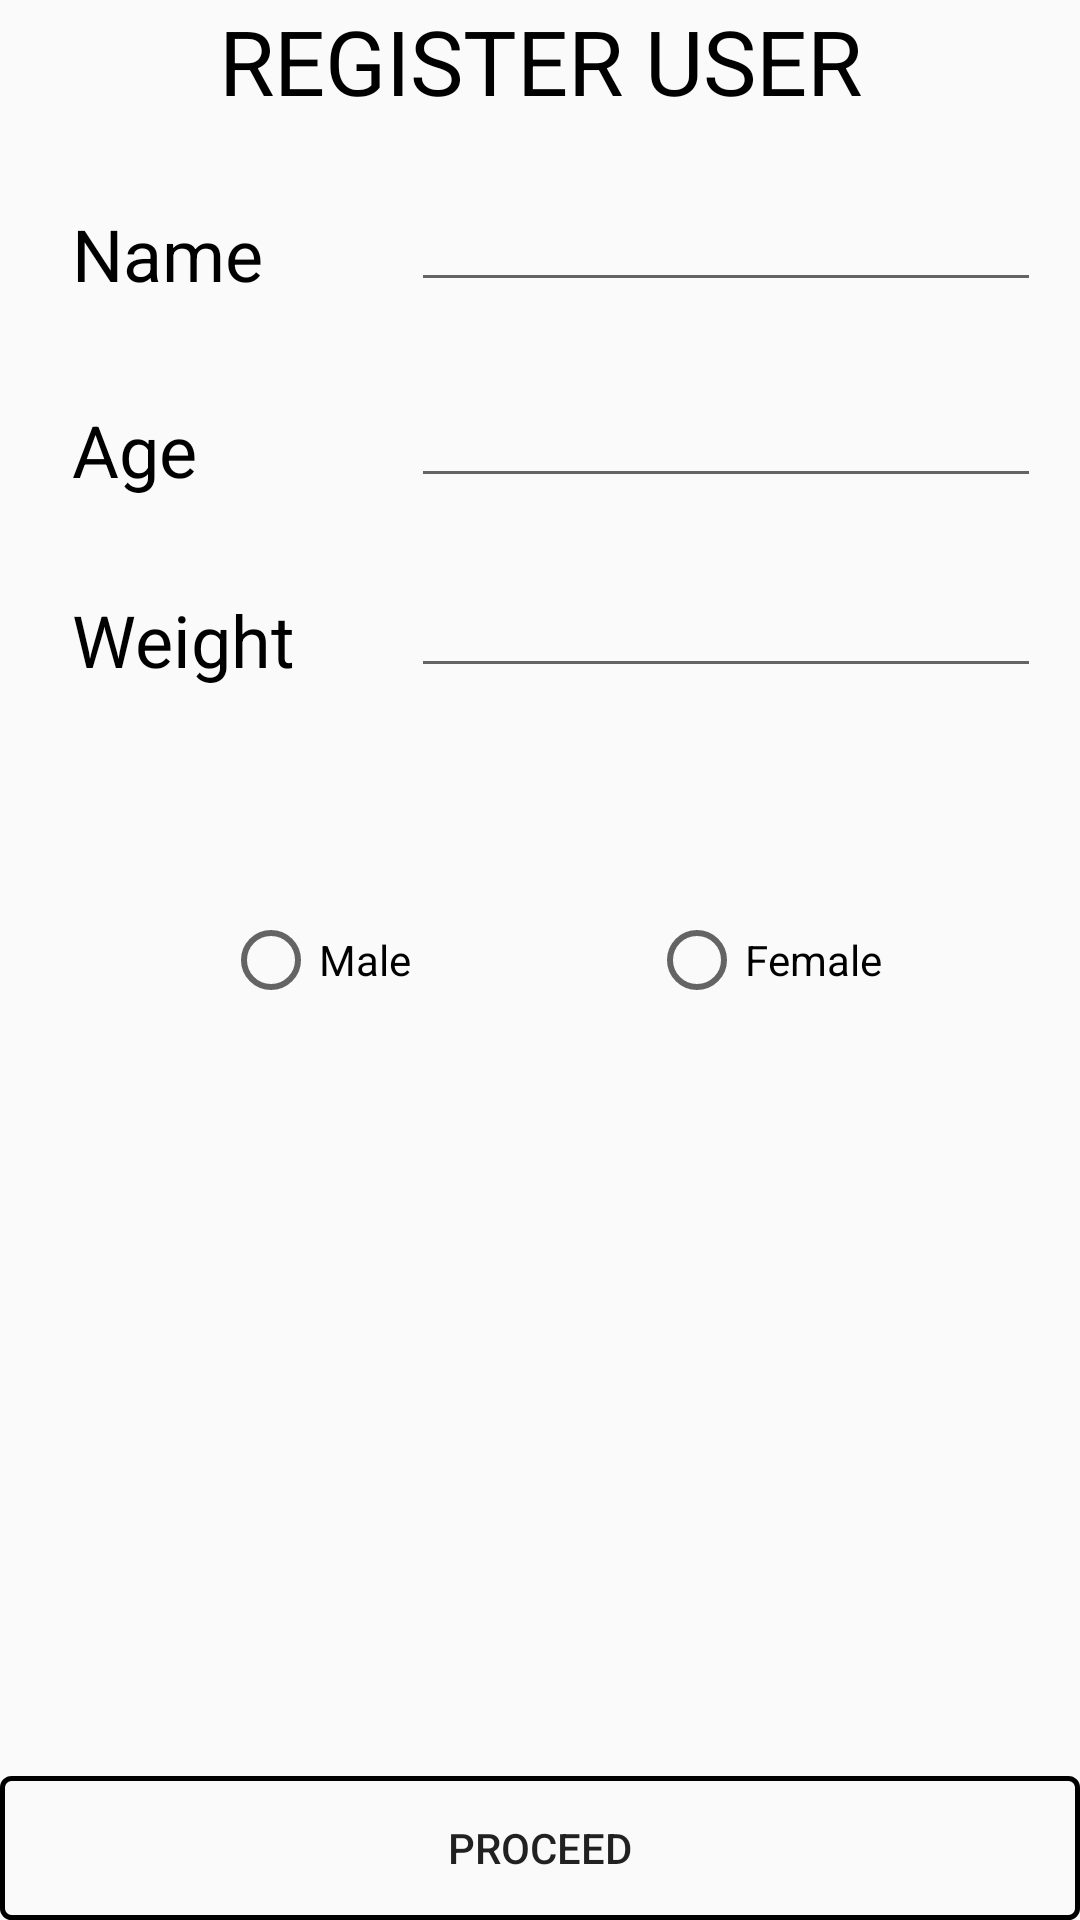

The Android layout XML behind this screen, and the referenced resources:
<!-- AndroidManifest.xml: application theme AppTheme -->
<!-- res/layout/activity_register_user.xml -->
<?xml version="1.0" encoding="utf-8"?>

<RelativeLayout xmlns:android="http://schemas.android.com/apk/res/android"
    xmlns:app="http://schemas.android.com/apk/res-auto"
    xmlns:tools="http://schemas.android.com/tools"
    android:layout_width="match_parent"
    android:layout_height="match_parent"
    tools:context="com.example.hp_pc.olympian.Register_User">

    <TextView
        android:id="@+id/RegisterUserTitle"
        android:layout_width="match_parent"
        android:layout_height="wrap_content"
        android:layout_alignParentTop="true"
        android:layout_centerHorizontal="true"
        android:layout_weight="1"
        android:text="Register User"
        android:textAlignment="center"
        android:textAllCaps="true"
        android:textColor="@android:color/black"
        android:textSize="30sp" />

    <TextView
        android:id="@+id/NameTextView"
        android:layout_width="wrap_content"
        android:layout_height="wrap_content"
        android:layout_alignParentLeft="true"
        android:layout_alignParentStart="true"
        android:layout_below="@+id/RegisterUserTitle"
        android:layout_marginLeft="24dp"
        android:layout_marginStart="24dp"
        android:layout_marginTop="28dp"
        android:text="Name"
        android:textColor="@android:color/black"
        android:textSize="24sp" />

    <EditText
        android:id="@+id/name"
        android:layout_width="wrap_content"
        android:layout_height="wrap_content"
        android:layout_alignBottom="@+id/NameTextView"
        android:layout_alignParentEnd="true"
        android:layout_alignParentRight="true"
        android:layout_marginEnd="13dp"
        android:layout_marginRight="13dp"
        android:ems="10"
        android:inputType="textPersonName"
        android:textColor="@android:color/black" />

    <TextView
        android:id="@+id/AgeTextView"
        android:layout_width="wrap_content"
        android:layout_height="wrap_content"
        android:layout_alignLeft="@+id/NameTextView"
        android:layout_alignStart="@+id/NameTextView"
        android:layout_below="@+id/NameTextView"
        android:layout_marginTop="33dp"
        android:text="Age"
        android:textColor="@android:color/black"
        android:textSize="24sp" />

    <TextView
        android:id="@+id/WeightTextView"
        android:layout_width="wrap_content"
        android:layout_height="wrap_content"
        android:layout_alignLeft="@+id/AgeTextView"
        android:layout_alignStart="@+id/AgeTextView"
        android:layout_below="@+id/AgeTextView"
        android:layout_marginTop="31dp"
        android:text="Weight"
        android:textColor="@android:color/black"
        android:textSize="24sp" />

    <Button
        android:id="@+id/proceedButton"
        android:layout_width="match_parent"
        android:layout_height="wrap_content"
        android:layout_alignParentBottom="true"
        android:layout_alignParentEnd="true"
        android:layout_alignParentRight="true"
        android:background="@drawable/my_button_bg"
        android:onClick="saveInfo"
        android:text="Proceed" />

    <EditText
        android:id="@+id/weight"
        android:layout_width="wrap_content"
        android:layout_height="wrap_content"
        android:ems="10"
        android:inputType="number"
        android:layout_alignBottom="@+id/WeightTextView"
        android:layout_alignLeft="@+id/age"
        android:layout_alignStart="@+id/age" />

    <EditText
        android:id="@+id/age"
        android:layout_width="wrap_content"
        android:layout_height="wrap_content"
        android:layout_alignBottom="@+id/AgeTextView"
        android:layout_alignEnd="@+id/name"
        android:layout_alignRight="@+id/name"
        android:ems="10"
        android:inputType="number" />

    <RadioButton
        android:id="@+id/radioButtonMale"
        android:layout_width="wrap_content"
        android:layout_height="wrap_content"
        android:layout_centerVertical="true"
        android:layout_toLeftOf="@+id/weight"
        android:layout_toStartOf="@+id/weight"
        android:onClick="setGenderMale"
        android:text="Male" />

    <RadioButton
        android:id="@+id/radioButtonFemale"
        android:layout_width="wrap_content"
        android:layout_height="wrap_content"
        android:onClick="setGenderFemale"
        android:text="Female"
        android:layout_alignBaseline="@+id/radioButtonMale"
        android:layout_alignBottom="@+id/radioButtonMale"
        android:layout_alignEnd="@+id/weight"
        android:layout_marginEnd="53dp" />

</RelativeLayout>
<!-- resources referenced by this layout -->
<resources>
  <!-- drawable my_button_bg (drawable) -->
  <?xml version="1.0" encoding="utf-8"?>
  
  <shape xmlns:android="http://schemas.android.com/apk/res/android"
      android:shape="rectangle">
      
      <corners android:radius="3dp" />
      <stroke android:width="5px" android:color="#000000" />
  </shape>
  <style name="AppTheme" parent="Theme.AppCompat.Light.DarkActionBar">
          
          
  
          <item name="colorPrimary">@android:color/black</item>
          <item name="colorPrimaryDark">@android:color/black</item>
          <item name="colorAccent">@android:color/holo_orange_dark</item>
  
      </style>
</resources>
